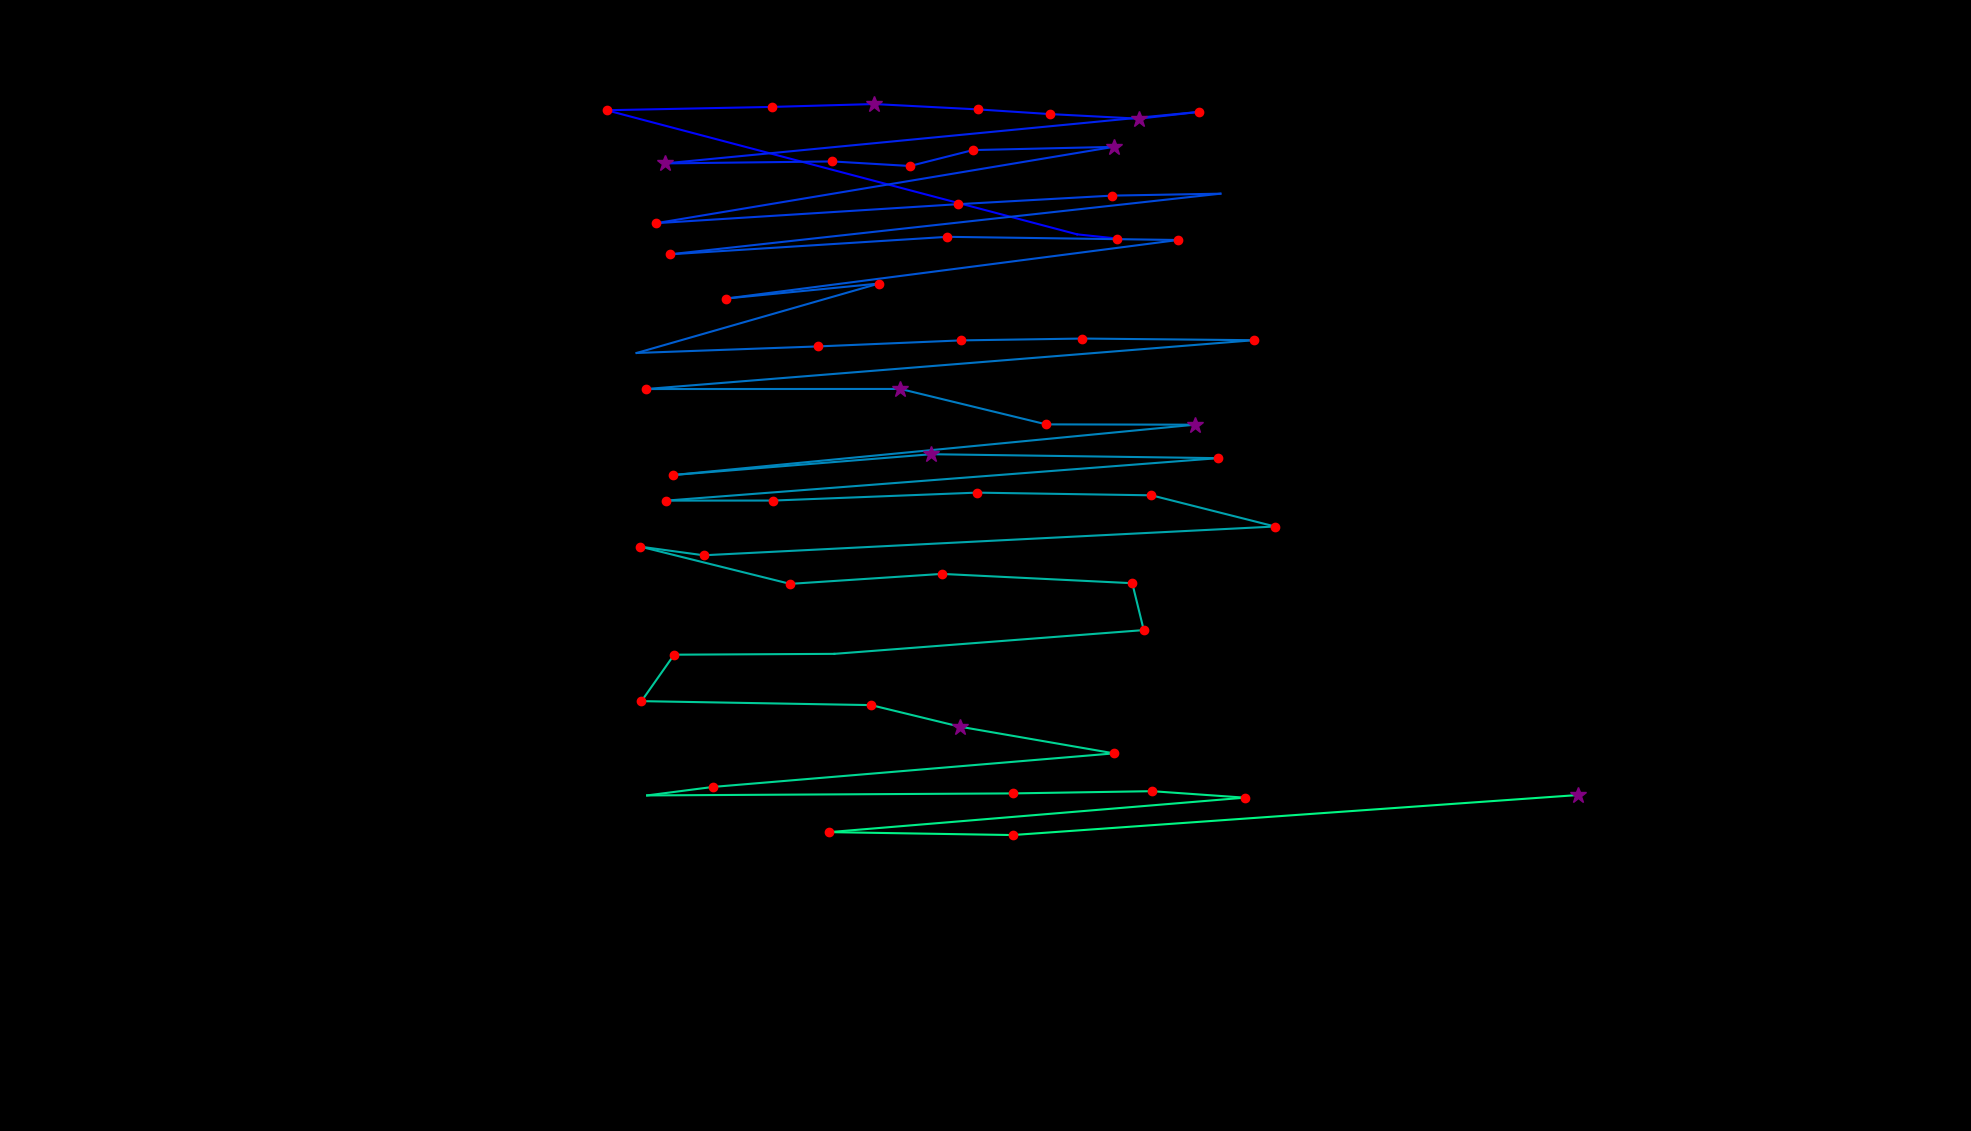

The table this chart was drawn from, first rows:
fixation_id, timestamp, avg_gaze_x, avg_gaze_y, duration
0.0, 24.12, 1450, 1159, 120.6
1.0, 168.8, 1399, 1164, 108.5
2.0, 639.2, 787.7, 1326, 180.9
3.0, 856.3, 1003, 1330, 144.7
4.0, 1037, 1135, 1334, 265.3
5.0, 1363, 1270, 1327, 193
6.0, 1592, 1363, 1321, 193
7.0, 1833, 1479, 1315, 253.3
8.0, 2111, 1557, 1324, 180.9
9.0, 2400, 863.4, 1257, 337.7
10.0, 2798, 1081, 1259, 229.2
11.0, 3063, 1182, 1253, 144.7
12.0, 3232, 1264, 1274, 132.7
13.0, 3401, 1446, 1278, 277.4
14.0, 3763, 852.3, 1179, 156.8
15.0, 3956, 1244, 1204, 229.2
16.0, 4257, 1444, 1215, 132.7
17.0, 4462, 1585, 1217, 96.48
18.0, 4692, 869.7, 1139, 132.7
19.0, 4897, 1231, 1161, 156.8
20.0, 5138, 1530, 1157, 168.8
21.0, 5403, 942.7, 1081, 156.8
22.0, 5608, 1142, 1101, 156.8
23.0, 6151, 826.8, 1010, 108.5
24.0, 6344, 1062, 1019, 132.7
25.0, 6537, 1248, 1027, 205
26.0, 6802, 1406, 1029, 168.8
27.0, 7080, 1628, 1027, 144.7
28.0, 7333, 838.9, 963.6, 156.8
29.0, 7526, 1169, 963.7, 265.3
30.0, 7863, 1359, 917.7, 217.1
31.0, 8129, 1552, 917.3, 373.9
32.0, 8599, 874.6, 851.9, 180.9
33.0, 8816, 1209, 878.9, 373.9
34.0, 9359, 1582, 873.8, 229.2
35.0, 9697, 865.1, 818.7, 217.1
36.0, 9938, 1004, 818.8, 180.9
37.0, 10239, 1269, 829, 132.7
38.0, 10432, 1495, 825.6, 229.2
39.0, 10842, 1656, 785.1, 180.9
40.0, 11192, 913.8, 747.7, 132.7
41.0, 11349, 831.7, 758.9, 205
42.0, 11590, 1026, 710.6, 217.1
43.0, 11843, 1223, 723.5, 120.6
44.0, 12036, 1470, 711.4, 217.1
45.0, 12278, 1485, 650.5, 168.8
46.0, 12519, 1084, 619.7, 108.5
47.0, 12688, 875.5, 618.6, 132.7
48.0, 12929, 833.1, 558.3, 193
49.0, 13158, 1131, 553.1, 132.7
50.0, 13411, 1247, 525.1, 361.8
51.0, 13918, 1447, 490.4, 144.7
52.0, 14147, 926.2, 446.9, 156.8
53.0, 14352, 840.4, 435.8, 108.5
54.0, 14545, 1316, 438.4, 132.7
55.0, 14702, 1496, 441.3, 180.9
56.0, 14955, 1617, 432.9, 132.7
57.0, 15160, 1077, 388.1, 156.8
58.0, 15377, 1315, 384.3, 144.7
59.0, 15679, 2050, 436.4, 361.8
